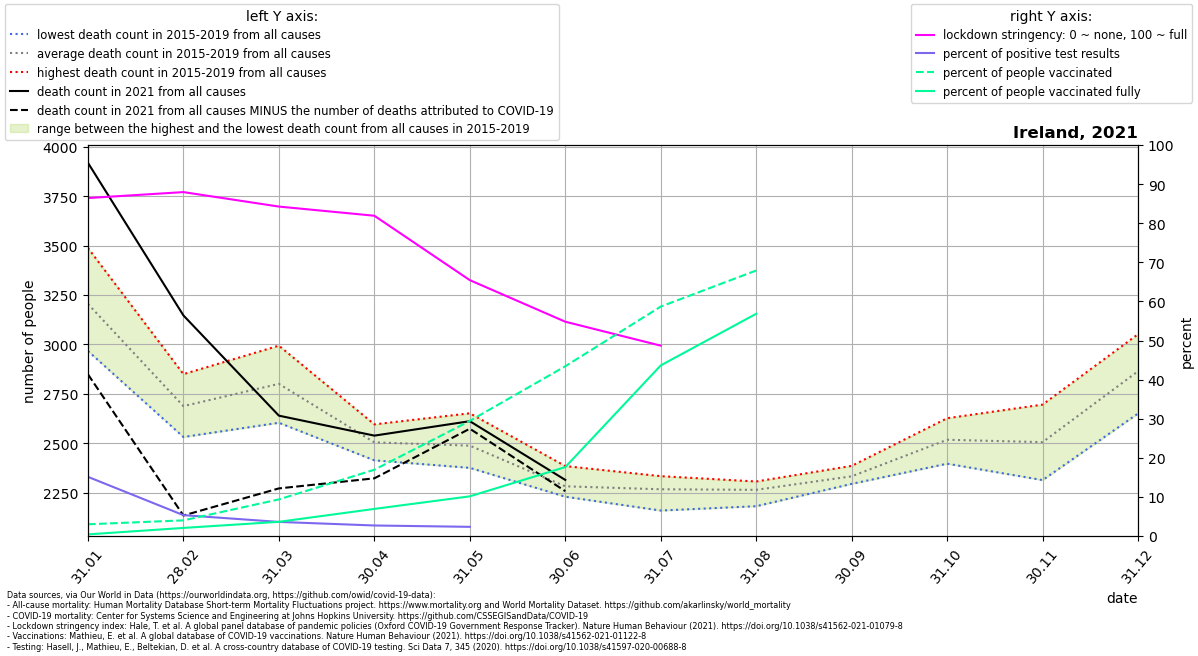

Data behind this chart, as committed beside it:
location, date, time, time_unit, deaths_2010_all_ages, deaths_2011_all_ages, deaths_2012_all_ages, deaths_2013_all_ages, deaths_2014_all_ages, deaths_2015_all_ages, deaths_2016_all_ages, deaths_2017_all_ages, deaths_2018_all_ages, deaths_2019_all_ages, deaths_2020_all_ages, deaths_2021_all_ages, new_deaths, new_cases_smoothed, new_tests_smoothed, stringency_index, people_vaccinated, people_fully_vaccinated, population, positive_test_percent
Ireland, 2021-01-31, 1, monthly, , , , , , 2967, 3110, 3425, 3488, 3035, 2949, 3919, 1070, 3389, 22388, 86.44, 148260, 20900, 4937796, 15.14
Ireland, 2021-02-28, 2, monthly, , , , , , 2756, 2688, 2532, 2850, 2615, 2640, 3147, 1012, 892, 16700, 87.96, 197937, 102369, 4937796, 5.342
Ireland, 2021-03-31, 3, monthly, , , , , , 2875, 2846, 2604, 2994, 2685, 2864, 2640, 368.0, 542.6, 15019, 84.26, 462426, 179464, 4937796, 3.613
Ireland, 2021-04-30, 4, monthly, , , , , , 2478, 2533, 2414, 2596, 2504, 3504, 2539, 216.0, 435.8, 16162, 81.92, 837254, 342551, 4937796, 2.696
Ireland, 2021-05-31, 5, monthly, , , , , , 2539, 2489, 2376, 2385, 2652, 2639, 2612, 38.0, 429.9, 18271, 65.44, 1453928, 501265, 4937796, 2.353
Ireland, 2021-06-30, 6, monthly, , , , , , 2241, 2266, 2230, 2291, 2385, 2205, 2315, 57.0, 345, , 54.81, 2143604, 870615, 4937796, 
Ireland, 2021-07-31, 7, monthly, , , , , , 2160, 2301, 2217, 2334, 2326, 2239, , 37.0, 828.3, , 48.69, 2897703, 2154697, 4937796, 
Ireland, 2021-08-31, 8, monthly, , , , , , 2286, 2182, 2305, 2244, 2307, 2339, , 9.0, 1285, , , 3353198, 2806635, 4937796, 
Ireland, 2021-09-30, 9, monthly, , , , , , 2333, 2333, 2319, 2295, 2386, 2364, , , , , , , , , 
Ireland, 2021-10-31, 10, monthly, , , , , , 2527, 2397, 2556, 2483, 2627, 2709, , , , , , , , , 
Ireland, 2021-11-30, 11, monthly, , , , , , 2314, 2512, 2481, 2527, 2696, 2482, , , , , , , , , 
Ireland, 2021-12-31, 12, monthly, , , , , , 2651, 3010, 2959, 2653, 3052, 2760, , , , , , , , , 
